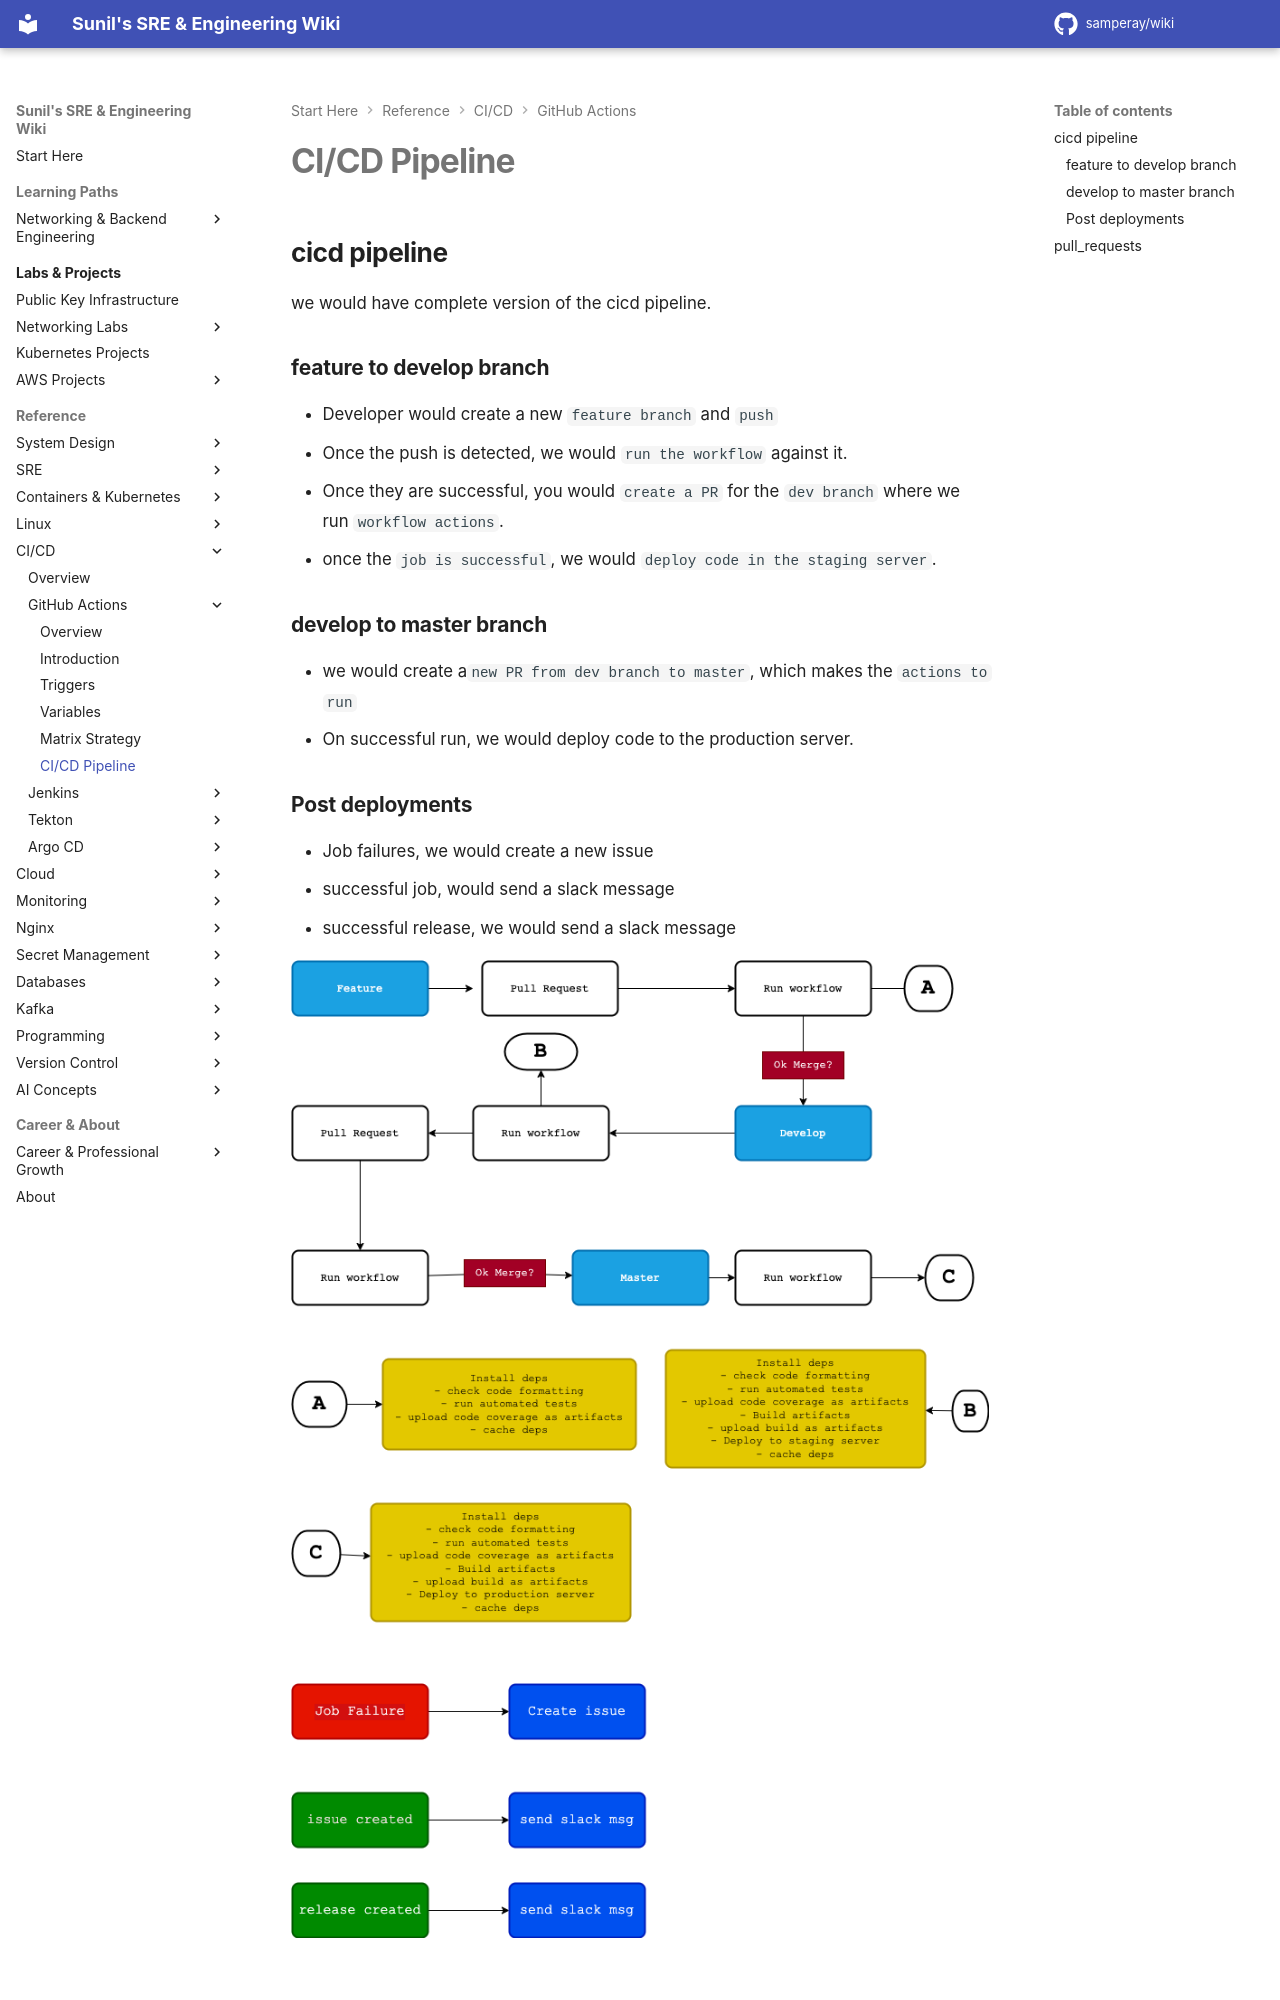

repository: samperay/wiki · page: cicd/github_actions/cicd/index.html · generator: mkdocs

## cicd pipeline

we would have complete version of the cicd pipeline. 


### feature to develop branch

- Developer would create a new `feature branch` and `push`
- Once the push is detected, we would `run the workflow` against it. 
- Once they are successful, you would `create a PR` for the `dev branch` where we run `workflow actions`.
- once the `job is successful`, we would `deploy code in the staging server`. 
  
### develop to master branch

- we would create a` new PR from dev branch to master`, which makes the `actions to run`
- On successful run, we would deploy code to the production server. 

### Post deployments

- Job failures, we would create a new issue 
- successful job, would send a slack message
- successful release, we would send a slack message

![github_actions_cicd](../../images/github_actions_cicd.png)
